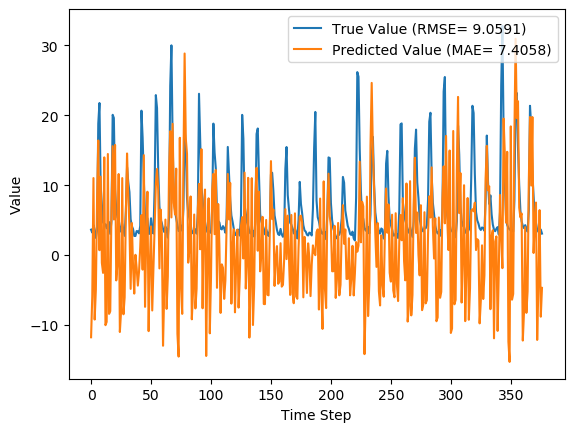

The file beside this chart, header and first rows:
y_true, y_pred, y_true_scaled, y_pred_scaled
3.63, -11.77, 0.08847, -0.3929
3.21, -5.902, 0.07534, -0.2095
4.29, 11.02, 0.1091, 0.3194
3.67, -9.232, 0.08972, -0.3136
2.46, -4.957, 0.05189, -0.1799
3.54, 7.947, 0.08565, 0.2234
18.82, 16.4, 0.5633, 0.4875
21.76, 0.6923, 0.6552, -0.003367
9.83, 11.22, 0.2823, 0.3257
7.16, -1.119, 0.1988, -0.06
4.67, -2.556, 0.121, -0.1049
4.44, 13.98, 0.1138, 0.412
4.4, -10.04, 0.1125, -0.3388
3.83, -9.568, 0.09472, -0.3241
4.42, 14.46, 0.1132, 0.427
4.72, -8.424, 0.1225, -0.2883
3.03, -8.031, 0.06971, -0.2761
4.87, 6.603, 0.1272, 0.1814
20.07, 15.58, 0.6024, 0.4619
19.62, 5.095, 0.5883, 0.1342
9.33, 15.76, 0.2666, 0.4675
6.56, -3.63, 0.1801, -0.1385
5.37, -1.222, 0.1429, -0.0632
5.07, 11.59, 0.1335, 0.3374
4.02, -11.01, 0.1007, -0.3693
3.34, -8.114, 0.0794, -0.2786
4.47, 11.01, 0.1147, 0.3192
3.61, -8.477, 0.08784, -0.29
2.75, -6.051, 0.06096, -0.2142
6.28, 5.938, 0.1713, 0.1606
12.55, 14.54, 0.3673, 0.4294
10.44, 8.8, 0.3013, 0.2501
9.01, 3.914, 0.2566, 0.09733
5.12, -4.841, 0.135, -0.1763
4.16, 4.576, 0.105, 0.118
3.72, -1.66, 0.09128, -0.07691
2.73, -5.515, 0.06033, -0.1974
2.73, 0.03544, 0.06033, -0.0239
3.43, -1.831, 0.08221, -0.08225
3.4, -4.373, 0.08128, -0.1617
3.1, -2.339, 0.0719, -0.09813
4.17, 1.149, 0.1053, 0.01089
20.66, 5.708, 0.6208, 0.1534
16.78, -2.086, 0.4995, -0.09022
10.67, 14.29, 0.3085, 0.4218
5.59, -7.413, 0.1497, -0.2567
3.31, 2.836, 0.07846, 0.06363
5.26, 9.059, 0.1394, 0.2582
3.05, -10.89, 0.07033, -0.3654
3.04, -1.2, 0.07002, -0.06252
5.26, 4.101, 0.1394, 0.1032
3.41, -7.933, 0.08159, -0.273
3.07, -1.952, 0.07096, -0.08603
9.62, 3.497, 0.2757, 0.08431
22.89, 10.08, 0.6905, 0.29
21.04, 12.32, 0.6327, 0.3602
12.14, 9.318, 0.3545, 0.2663
7.0, -1.913, 0.1938, -0.08482
5.08, 6.508, 0.1338, 0.1784
4.58, 3.066, 0.1182, 0.07083
... 317 more rows
